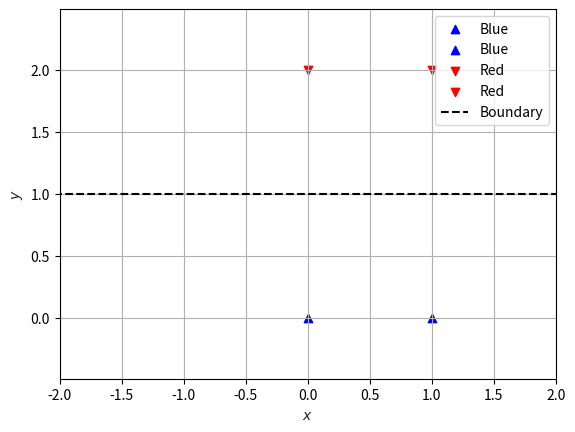

Write the Python code that produced this figure.

import numpy as np

from scipy.optimize import linprog

import matplotlib.pyplot as plt


class Classifier2D:

    def __init__(self, Y, Z):

        A = []

        for y in range(1, len(Y) + 1):

            A.append([0] * (y - 1) + [-1] + [0] * (len(Y) - y) + [0] * len(Z) + [-1 * Y[y - 1][0], -1 * Y[y - 1][1], +1])

        for z in range(1, len(Z) + 1):

            A.append([0] * len(Y) + [0] * (z - 1) + [-1] + [0] * (len(Z) - z) + [+1 * Z[z - 1][0], +1 * Z[z - 1][1], -1])

        for y in range(1, len(Y) + 1):

            A.append([0] * (y - 1) + [-1] + [0] * (len(Y) - y) + [0] * len(Z) + [0, 0, 0])

        for z in range(1, len(Z) + 1):

            A.append([0] * len(Y) + [0] * (z - 1) + [-1] + [0] * (len(Z) - z) + [0, 0, 0])

        A = np.asarray(A)

        b = np.asarray([-1] * (len(Y) + len(Z)) + [0] * (len(Y) + len(Z)))

        c = np.asarray([0.5] * (len(Y) + len(Z)) + [0, 0, 0])

        self.result = linprog(c, A_ub=A, b_ub=b, bounds=(None, None))


    def get_separator_parameters(self):

        a, b, c = self.result.x[-3:]

        return -(a / b), (c / b)


if __name__ == '__main__':

    blue, red = [(0, 0), (1, 0)], [(0, 2), (1, 2)]

    classifier = Classifier2D(blue, red)

    for point in blue:

        plt.scatter(point[0], point[1], marker="^", color="b", label="Blue")

    for point in red:

        plt.scatter(point[0], point[1], marker="v", color="r", label="Red")

    x = np.linspace(-4, 4, 500)

    a, b = classifier.get_separator_parameters()

    plt.plot(x, (lambda x: a * x + b)(x), "--k", label="Boundary")

    plt.axis('equal')
    plt.xlim([-2, 2])
    plt.xlabel("$x$", color="#1C2833")
    plt.ylabel("$y$", color="#1C2833")
    plt.legend(loc="upper right")
    plt.grid()

    plt.show()

